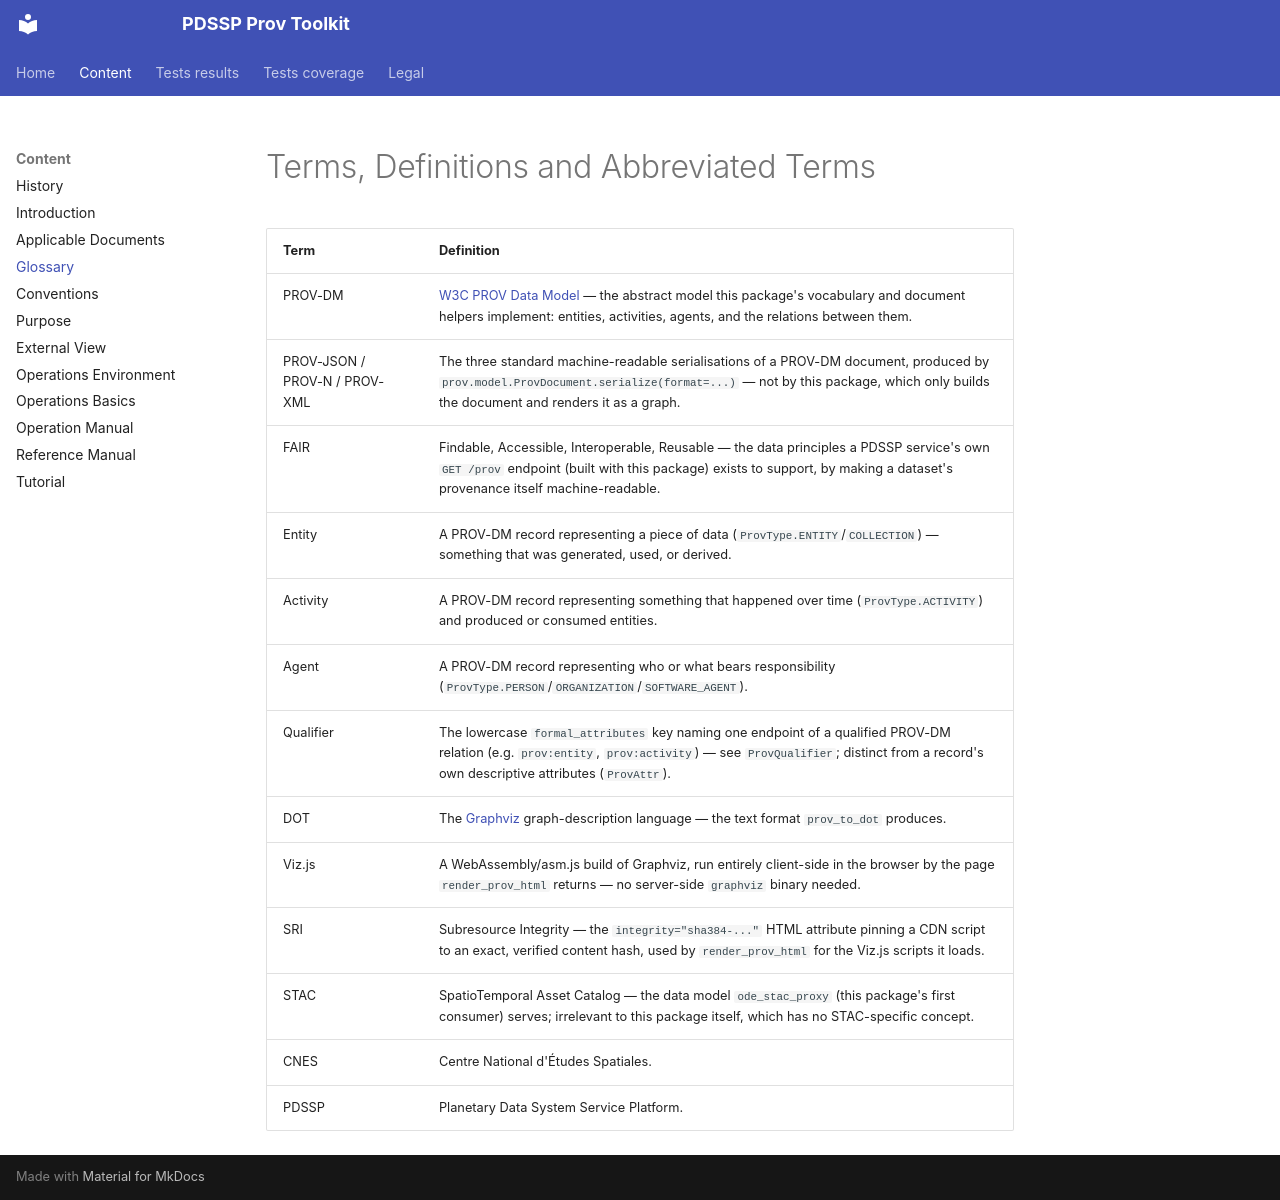

repository: pdssp/pdssp_prov_toolkit · page: glossary/index.html · generator: mkdocs

# Terms, Definitions and Abbreviated Terms

| Term | Definition |
|---|---|
| PROV-DM | [W3C PROV Data Model](https://www.w3.org/TR/prov-dm/) — the abstract model this package's vocabulary and document helpers implement: entities, activities, agents, and the relations between them. |
| PROV-JSON / PROV-N / PROV-XML | The three standard machine-readable serialisations of a PROV-DM document, produced by `prov.model.ProvDocument.serialize(format=...)` — not by this package, which only builds the document and renders it as a graph. |
| FAIR | Findable, Accessible, Interoperable, Reusable — the data principles a PDSSP service's own `GET /prov` endpoint (built with this package) exists to support, by making a dataset's provenance itself machine-readable. |
| Entity | A PROV-DM record representing a piece of data (`ProvType.ENTITY`/`COLLECTION`) — something that was generated, used, or derived. |
| Activity | A PROV-DM record representing something that happened over time (`ProvType.ACTIVITY`) and produced or consumed entities. |
| Agent | A PROV-DM record representing who or what bears responsibility (`ProvType.PERSON`/`ORGANIZATION`/`SOFTWARE_AGENT`). |
| Qualifier | The lowercase `formal_attributes` key naming one endpoint of a qualified PROV-DM relation (e.g. `prov:entity`, `prov:activity`) — see `ProvQualifier`; distinct from a record's own descriptive attributes (`ProvAttr`). |
| DOT | The [Graphviz](https://graphviz.org/doc/info/lang.html) graph-description language — the text format `prov_to_dot` produces. |
| Viz.js | A WebAssembly/asm.js build of Graphviz, run entirely client-side in the browser by the page `render_prov_html` returns — no server-side `graphviz` binary needed. |
| SRI | Subresource Integrity — the `integrity="sha384-..."` HTML attribute pinning a CDN script to an exact, verified content hash, used by `render_prov_html` for the Viz.js scripts it loads. |
| STAC | SpatioTemporal Asset Catalog — the data model `ode_stac_proxy` (this package's first consumer) serves; irrelevant to this package itself, which has no STAC-specific concept. |
| CNES | Centre National d'Études Spatiales. |
| PDSSP | Planetary Data System Service Platform. |
